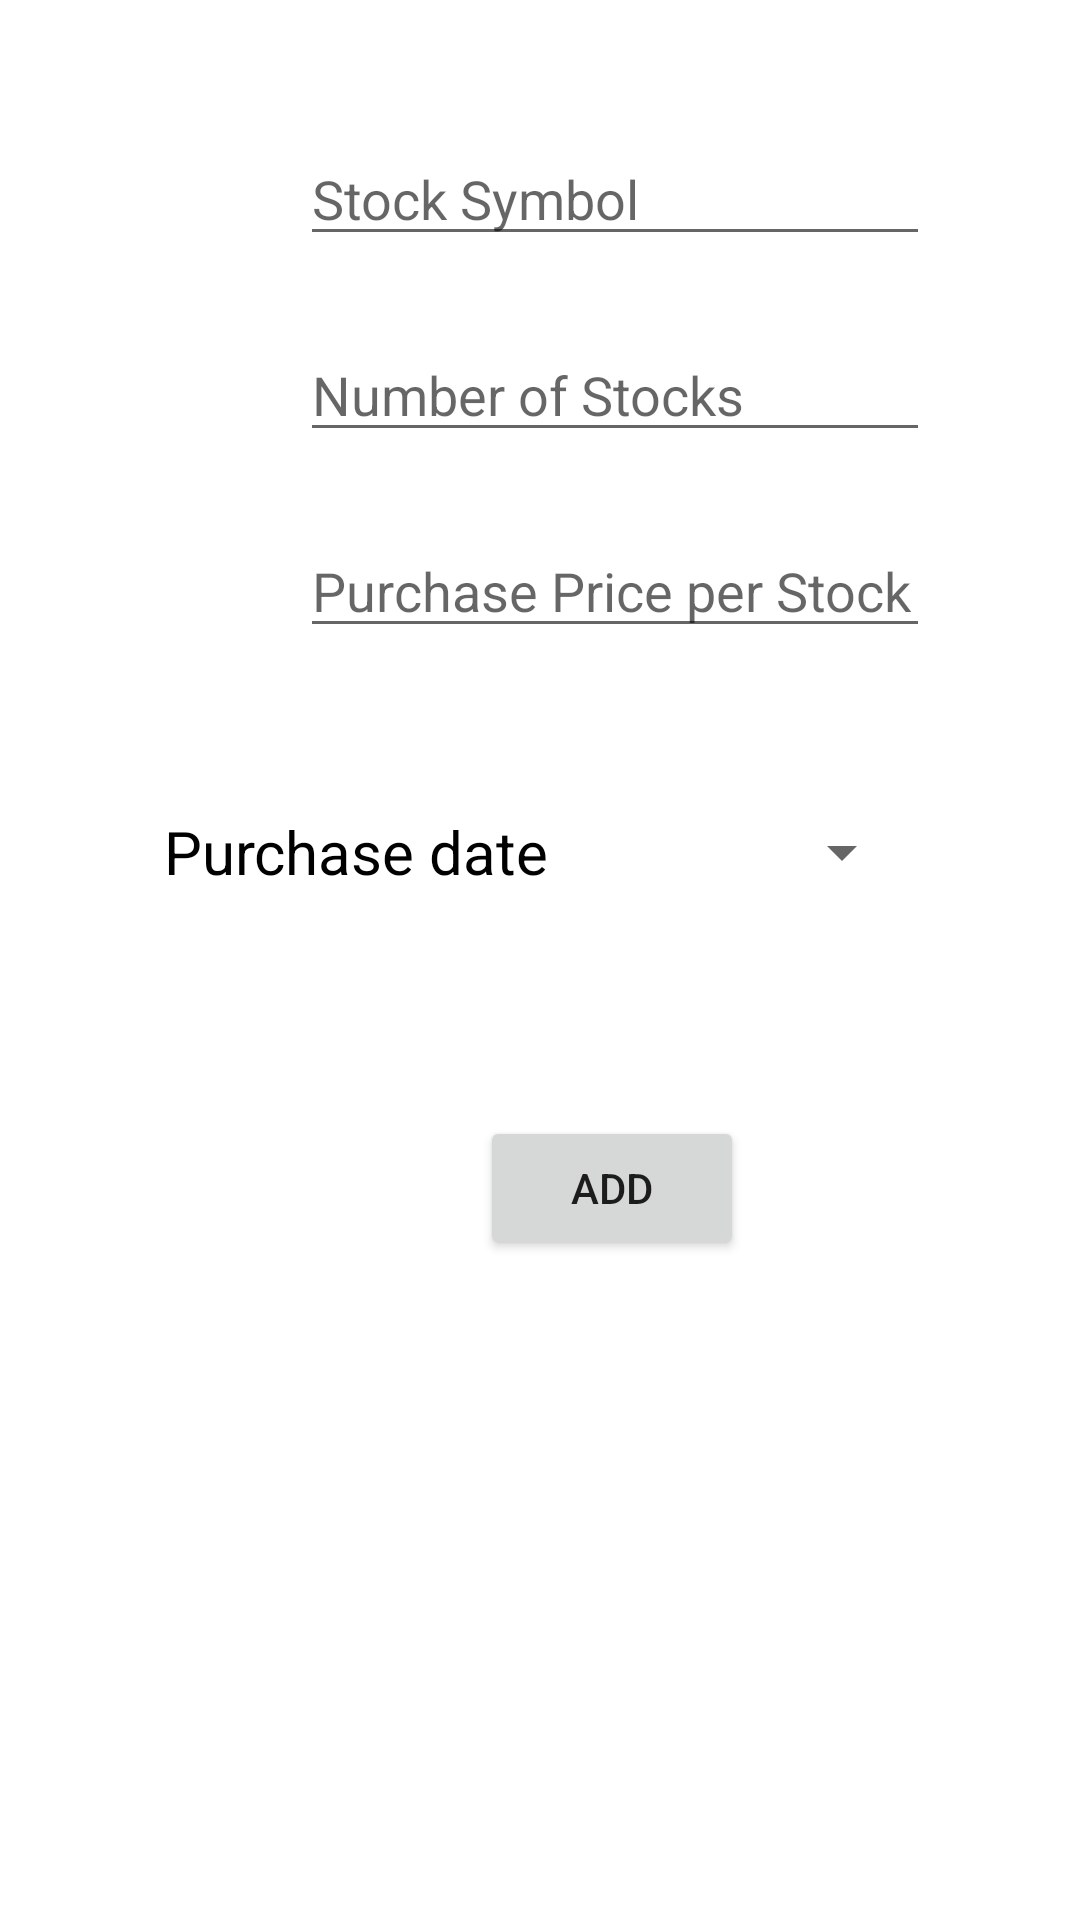

Produce the Android XML layout that renders to this screen, including the resource entries it uses.
<!-- AndroidManifest.xml: application theme Theme.StockPortfolioManager -->
<!-- res/layout/activity_add_position.xml -->
<?xml version="1.0" encoding="utf-8"?>
<androidx.constraintlayout.widget.ConstraintLayout xmlns:android="http://schemas.android.com/apk/res/android"
    xmlns:app="http://schemas.android.com/apk/res-auto"
    xmlns:tools="http://schemas.android.com/tools"
    android:layout_width="match_parent"
    android:layout_height="match_parent"
    tools:context=".AddPosition">


    <EditText
        android:id="@+id/stock_symbol"
        android:layout_width="wrap_content"
        android:layout_height="wrap_content"
        android:layout_marginStart="100dp"
        android:layout_marginTop="44dp"
        android:ems="10"
        android:inputType="textPersonName"
        android:hint="Stock Symbol"
        app:layout_constraintStart_toStartOf="parent"
        app:layout_constraintTop_toTopOf="parent" />

    <EditText
        android:id="@+id/number_stocks"
        android:layout_width="wrap_content"
        android:layout_height="wrap_content"
        android:layout_marginStart="100dp"
        android:layout_marginTop="24dp"
        android:ems="10"
        android:inputType="number"
        android:hint="Number of Stocks"
        app:layout_constraintStart_toStartOf="parent"
        app:layout_constraintTop_toBottomOf="@+id/stock_symbol" />

    <EditText
        android:id="@+id/stock_purchase_price"
        android:layout_width="wrap_content"
        android:layout_height="wrap_content"
        android:layout_marginStart="100dp"
        android:layout_marginTop="24dp"
        android:hint="Purchase Price per Stock"
        android:ems="10"
        android:inputType="numberDecimal"
        app:layout_constraintStart_toStartOf="parent"
        app:layout_constraintTop_toBottomOf="@+id/number_stocks" />


    <Button
        android:id="@+id/stocks_purchase_date_button"
        style="?android:spinnerStyle"
        android:layout_width="250dp"
        android:layout_height="wrap_content"
        android:layout_marginTop="44dp"
        android:onClick="showDatePickerDialog"
        android:text="Purchase date"
        android:textColor="@color/black"
        android:textSize="20sp"
        app:layout_constraintHorizontal_bias="0.496"
        app:layout_constraintLeft_toLeftOf="parent"
        app:layout_constraintRight_toRightOf="parent"
        app:layout_constraintTop_toBottomOf="@+id/stock_purchase_price" />

    <Button
        android:id="@+id/add_position"
        android:layout_width="wrap_content"
        android:layout_height="wrap_content"
        android:layout_marginStart="160dp"
        android:layout_marginTop="156dp"
        android:text="Add"
        app:layout_constraintStart_toStartOf="parent"
        app:layout_constraintTop_toBottomOf="@+id/stock_purchase_price"
        android:onClick="addPosition"/>


</androidx.constraintlayout.widget.ConstraintLayout>
<!-- resources referenced by this layout -->
<resources>
  <style name="Theme.StockPortfolioManager" parent="Theme.MaterialComponents.DayNight.DarkActionBar">
          
          <item name="colorPrimary">@color/purple_500</item>
          <item name="colorPrimaryVariant">@color/purple_700</item>
          <item name="colorOnPrimary">@color/white</item>
          
          <item name="colorSecondary">@color/teal_200</item>
          <item name="colorSecondaryVariant">@color/teal_700</item>
          <item name="colorOnSecondary">@color/black</item>
          
          <item name="android:statusBarColor" tools:targetApi="l">?attr/colorPrimaryVariant</item>
          
      </style>
  <!-- not gathered from this repository: default colours our renderer supplied (Android Studio template values) -->
  <color name="purple_500">#FF6200EE</color>
  <color name="purple_700">#FF3700B3</color>
  <color name="teal_200">#FF03DAC5</color>
  <color name="teal_700">#FF018786</color>
  <color name="black">#FF000000</color>
  <color name="white">#FFFFFFFF</color>
</resources>
